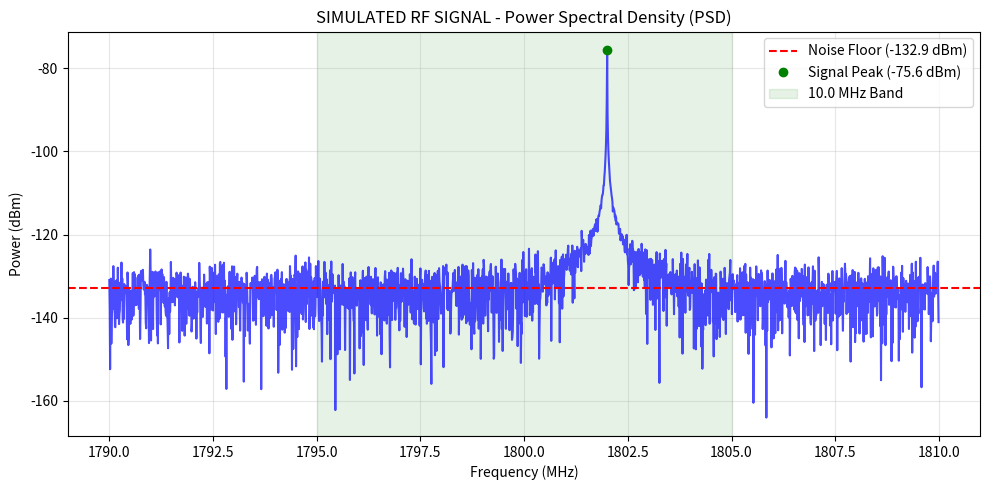

Source code (Python):
import numpy as np
import matplotlib.pyplot as plt
from datetime import datetime

def generate_simulated_rf_signal(
    center_freq_mhz=1800.0,
    bandwidth_mhz=10.0,
    signal_strength_dbm=-75.0,
    noise_floor_dbm=-100.0,
    num_samples=2048,
    sample_rate_mhz=20.0
):
    """
    Generates a simulated time-domain RF signal consisting of white noise
    and a CW (Continuous Wave) carrier to demonstrate ECE signal processing concepts.
    """
    # 1. Generate Thermal Noise
    # Convert noise floor from dBm to linear power (mW), then to amplitude
    noise_power_mw = 10 ** (noise_floor_dbm / 10.0)
    noise_amplitude = np.sqrt(noise_power_mw)
    
    # Complex white Gaussian noise
    noise = (np.random.normal(0, noise_amplitude, num_samples) + 
             1j * np.random.normal(0, noise_amplitude, num_samples)) / np.sqrt(2)
             
    # 2. Generate Carrier Signal (if signal strength is above noise significantly)
    signal_power_mw = 10 ** (signal_strength_dbm / 10.0)
    signal_amplitude = np.sqrt(signal_power_mw)
    
    # Time vector
    t = np.arange(num_samples) / (sample_rate_mhz * 1e6)
    
    # Let's put the signal slightly offset from the center
    offset_freq = 2e6 # 2 MHz offset
    signal = signal_amplitude * np.exp(1j * 2 * np.pi * offset_freq * t)
    
    # Combined RF signal
    rx_signal = signal + noise
    
    return rx_signal, sample_rate_mhz

def process_rf_signal(rx_signal, sample_rate_mhz, center_freq_mhz, bandwidth_mhz):
    """
    Processes the raw RF signal (FFT / PSD), detects the signal power and noise floor,
    and formats the output for the ML pipeline.
    """
    num_samples = len(rx_signal)
    
    # 1. Compute FFT and Power Spectral Density (PSD)
    fft_result = np.fft.fftshift(np.fft.fft(rx_signal))
    
    # Calculate power in mW, then convert to dBm
    # (Dividing by num_samples to normalize the FFT)
    power_mw = (np.abs(fft_result) / num_samples) ** 2
    
    # Avoid log of zero
    power_mw = np.maximum(power_mw, 1e-20)
    psd_dbm = 10 * np.log10(power_mw)
    
    # Frequency axis
    freqs = np.fft.fftshift(np.fft.fftfreq(num_samples, d=1/(sample_rate_mhz * 1e6)))
    freqs_mhz = center_freq_mhz + (freqs / 1e6)
    
    # 2. ECE Parameter Estimation
    # Estimate noise floor using the median of the PSD (robust to peaks)
    estimated_noise_floor = np.median(psd_dbm)
    
    # Detect signal peak
    estimated_signal_power = np.max(psd_dbm)
    
    # Calculate SNR
    snr = estimated_signal_power - estimated_noise_floor
    
    # 3. Create Visualization
    plt.figure(figsize=(10, 5))
    plt.plot(freqs_mhz, psd_dbm, color='blue', alpha=0.7)
    plt.axhline(estimated_noise_floor, color='red', linestyle='--', label=f'Noise Floor ({estimated_noise_floor:.1f} dBm)')
    plt.plot(freqs_mhz[np.argmax(psd_dbm)], estimated_signal_power, 'go', label=f'Signal Peak ({estimated_signal_power:.1f} dBm)')
    
    # Highlight band of interest
    plt.axvspan(center_freq_mhz - bandwidth_mhz/2, center_freq_mhz + bandwidth_mhz/2, color='green', alpha=0.1, label=f'{bandwidth_mhz} MHz Band')
    
    plt.title("SIMULATED RF SIGNAL - Power Spectral Density (PSD)")
    plt.xlabel("Frequency (MHz)")
    plt.ylabel("Power (dBm)")
    plt.grid(True, alpha=0.3)
    plt.legend()
    plt.tight_layout()
    plt.savefig("spectrum_plot.png", dpi=150)
    plt.close()
    
    # 4. Standard Wire Watcher Feature Schema mapping
    now = datetime.now()
    ml_features = {
        "timestamp": now.isoformat(),
        "start_frequency_mhz": center_freq_mhz - (bandwidth_mhz / 2),
        "end_frequency_mhz": center_freq_mhz + (bandwidth_mhz / 2),
        "bandwidth_mhz": bandwidth_mhz,
        "signal_power_dbm": round(float(estimated_signal_power), 2),
        "noise_floor_dbm": round(float(estimated_noise_floor), 2),
        "snr_db": round(float(snr), 2),
        "hour_of_day": now.hour,
        "day_of_week": now.weekday(),
        "latitude": 19.0760,  # Default mock
        "longitude": 72.8777, # Default mock
        "state": "Maharashtra",
        "city": "Mumbai",
        "service_type": "4G LTE"
    }
    
    return ml_features

if __name__ == "__main__":
    print("--- Wire Watcher ECE Signal Processor Demonstration ---")
    print("1. Generating Simulated Time-Domain RF Signal...")
    rx, fs = generate_simulated_rf_signal(signal_strength_dbm=-75, noise_floor_dbm=-100)
    
    print("2. Processing Signal (FFT / PSD / Feature Extraction)...")
    features = process_rf_signal(rx, fs, center_freq_mhz=1800.0, bandwidth_mhz=10.0)
    
    print("3. Exported Visualization to 'spectrum_plot.png'")
    print("\n--- Extracted Standard ML Feature Schema ---")
    for k, v in features.items():
        print(f"{k}: {v}")
    print("\nNote: Data Source is SIMULATED. Do not use for real-world measurements.")
